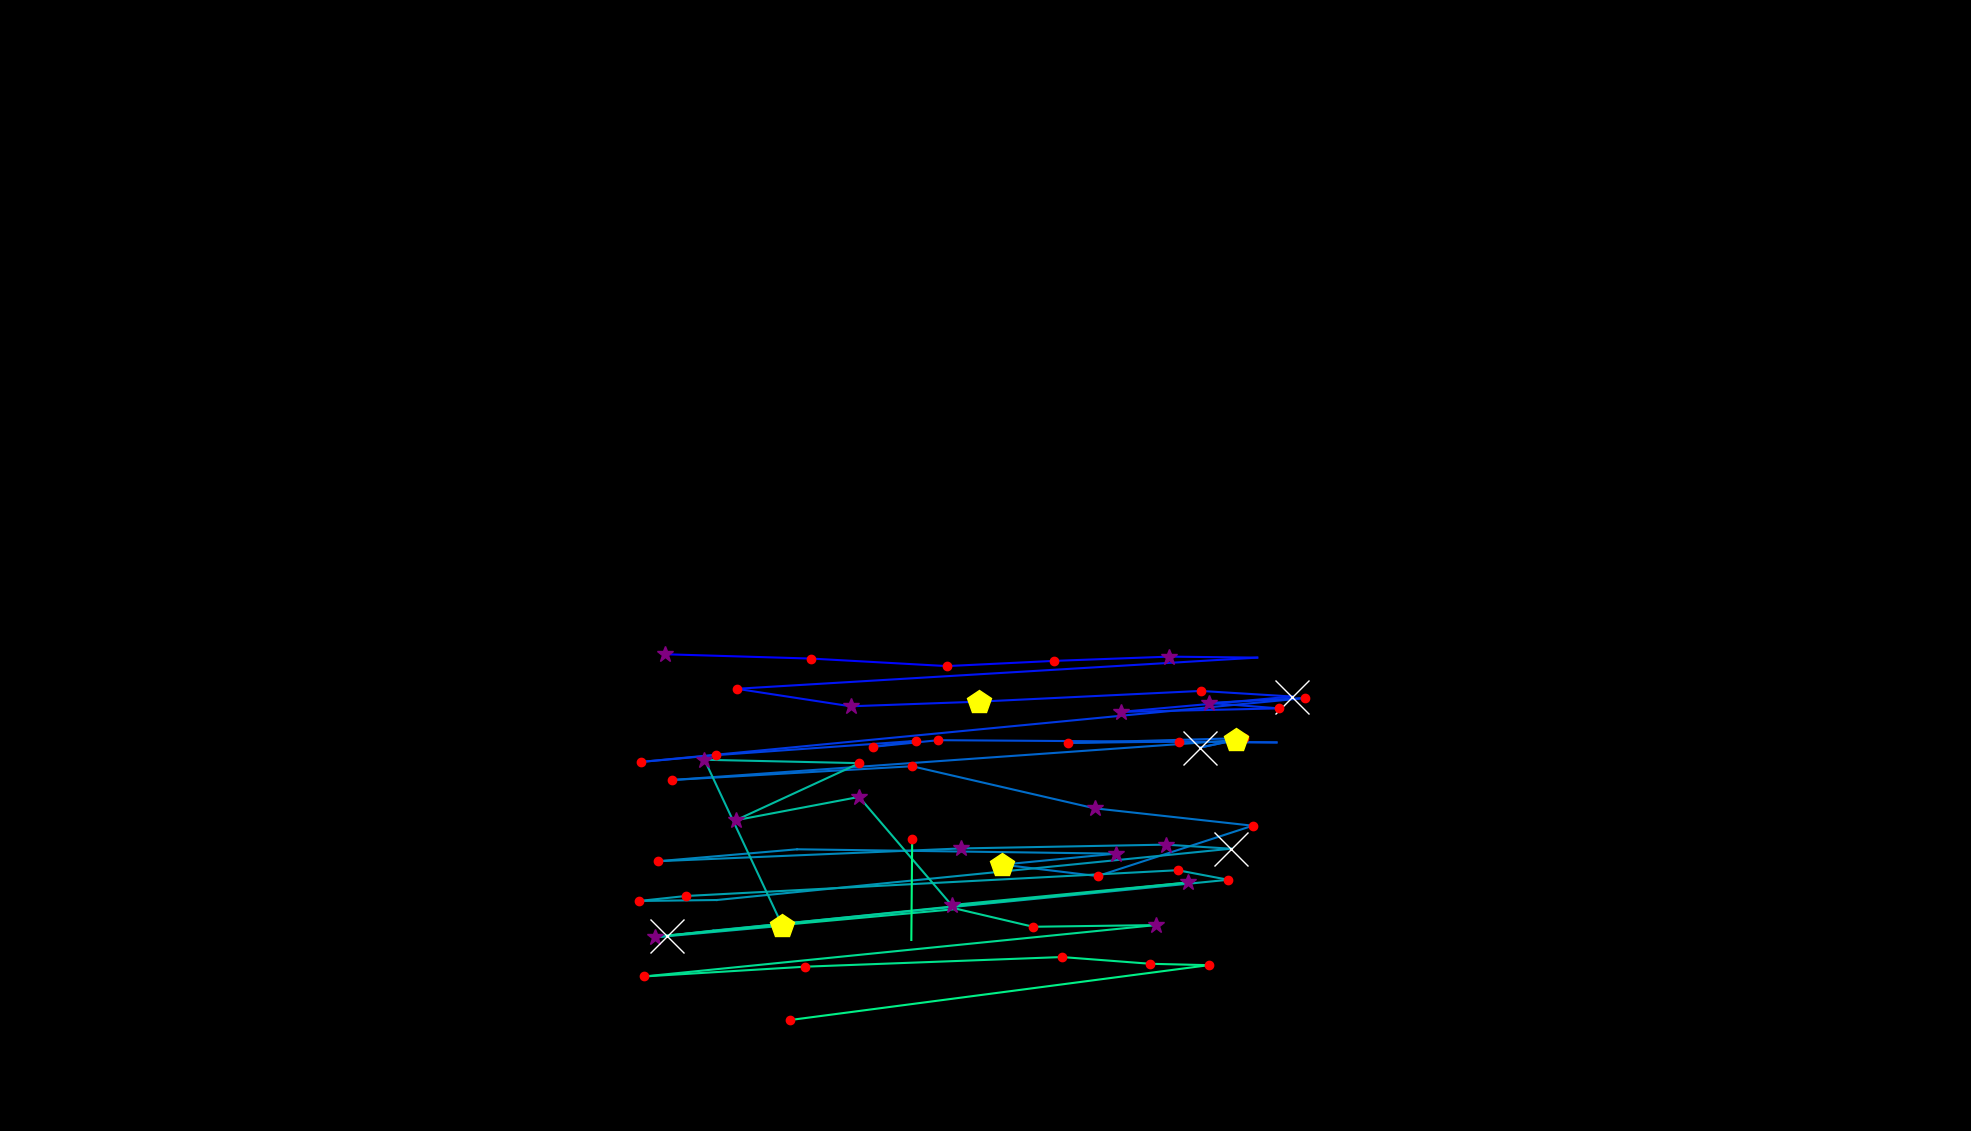

Source data for this figure (header and first rows):
, fixation_id, timestamp, avg_gaze_x, avg_gaze_y, duration
0, 271.0, 77009, 863.5, 619.2, 337.4
1, 272.0, 77394, 1053, 613.6, 144.6
2, 273.0, 77647, 1230, 603.8, 168.7
3, 274.0, 77888, 1369, 610.5, 180.7
4, 275.0, 78153, 1518, 616.1, 277.1
5, 276.0, 78479, 1633, 614.8, 96.4
6, 277.0, 78696, 956.8, 574.3, 180.7
7, 278.0, 78925, 1105, 551.6, 277.1
8, 279.0, 79262, 1271, 557.6, 421.7
9, 280.0, 79744, 1559, 571.5, 156.6
10, 281.0, 79937, 1678, 564.3, 662.7
11, 282.0, 80901, 1455, 544.3, 349.4
12, 283.0, 81298, 1661, 548.9, 204.8
13, 284.0, 81600, 1571, 555.9, 289.2
14, 285.0, 81913, 1695, 562.3, 132.5
15, 286.0, 82166, 833.1, 479.4, 180.7
16, 287.0, 82371, 930.5, 488.2, 204.8
17, 288.0, 82648, 1190, 506.7, 120.5
18, 289.0, 82793, 1134, 499, 204.8
19, 290.0, 83021, 1219, 507.6, 228.9
20, 291.0, 83636, 1658, 504.6, 96.4
21, 292.0, 83877, 1531, 505.8, 156.6
22, 293.0, 84082, 1387, 504, 120.5
23, 294.0, 84612, 1616, 510.3, 132.5
24, 295.0, 84769, 1559, 498, 626.6
25, 296.0, 85492, 1605, 507.7, 433.8
26, 297.0, 86106, 872.5, 455.8, 228.9
27, 298.0, 86480, 1185, 473.7, 180.7
28, 299.0, 86805, 1422, 419.1, 289.2
29, 300.0, 87130, 1627, 396.5, 144.6
30, 301.0, 87299, 1426, 331.1, 168.7
31, 302.0, 87492, 1302, 345.9, 409.7
32, 303.0, 87926, 1449, 360.2, 253
33, 304.0, 88287, 1035, 365.8, 108.4
34, 305.0, 88468, 855, 350.4, 204.8
35, 306.0, 88757, 1248, 366.9, 313.3
36, 307.0, 89131, 1514, 371.9, 325.3
37, 308.0, 89480, 1599, 366.6, 1012
38, 309.0, 90601, 931, 300, 96.4
39, 310.0, 90745, 829.8, 298.7, 228.9
40, 311.0, 90998, 890.7, 305.2, 192.8
41, 312.0, 91360, 1529, 338.7, 180.7
42, 313.0, 91565, 1595, 326.3, 132.5
43, 314.0, 91806, 926.5, 260.3, 108.4
44, 315.0, 91938, 850.5, 251.5, 373.5
45, 316.0, 92384, 1016, 266.5, 530.2
46, 317.0, 92999, 914.9, 482.1, 289.2
47, 318.0, 93348, 1116, 477.7, 180.7
48, 319.0, 93577, 955.5, 403.6, 397.6
49, 320.0, 94095, 1116, 433.9, 253
50, 321.0, 94444, 1236, 293.4, 373.5
51, 322.0, 94866, 1543, 322.8, 337.4
52, 323.0, 95372, 866.5, 253.8, 735
53, 324.0, 96192, 1243, 288.4, 108.4
54, 325.0, 96324, 1342, 265.2, 241
55, 326.0, 96686, 1501, 267.4, 265.1
56, 327.0, 97156, 836.6, 200.7, 216.9
57, 328.0, 97457, 1046, 213.4, 144.6
58, 329.0, 97650, 1379, 225.9, 156.6
59, 330.0, 97842, 1494, 217.2, 216.9
... 4 more rows
